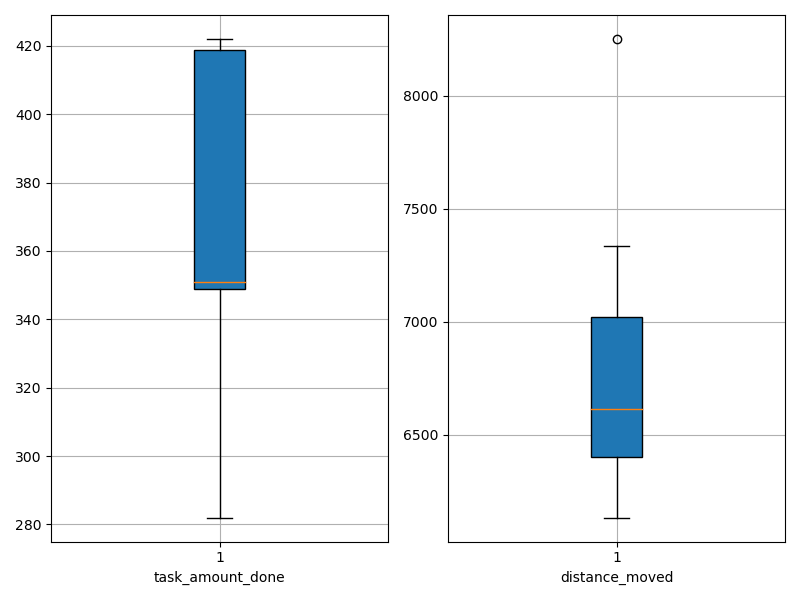

The table this chart was drawn from, first rows:
agent_id, task_amount_done, distance_moved
0, 422.0, 6572
1, 348.0, 6654
2, 349.0, 7123
3, 419.0, 6720
4, 418.0, 6431
5, 282.0, 6132
6, 351.0, 8252
7, 349.0, 6393
8, 351.0, 7334
9, 421.0, 6277
